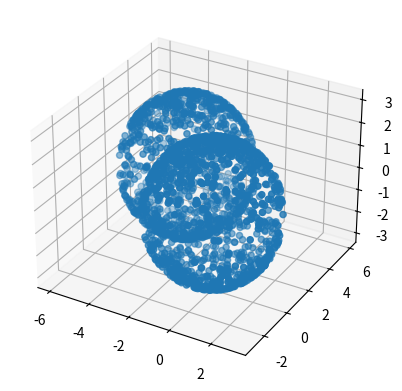

The matplotlib source for this figure:
import numpy as np
import random

# data simulation 
# two sphere

x=[]
y=[]
z=[]


# sphere part: radius=3
i=0
while i<1000:
    xnew=random.uniform(-3,3)
    ynew=random.uniform(-3,3)
    if xnew**2+ynew**2<9:
        znew=np.sqrt(9-xnew**2-ynew**2)*random.sample([-1,1],1)[0]
        x.append(xnew)
        y.append(ynew)
        z.append(znew)
        i=i+1


x1=[]
y1=[]
z1=[]

# sphere part: radius=3
i=0
while i<1000:
    xnew=random.uniform(-3,3)
    ynew=random.uniform(-3,3)
    if xnew**2+ynew**2<9:
        znew=np.sqrt(9-xnew**2-ynew**2)*random.sample([-1,1],1)[0]
        x.append(xnew-3)
        y.append(ynew+3)
        z.append(znew)
        i=i+1

x.extend(x1)
y.extend(y1)
z.extend(z1)


data=[]
for i in range(len(x)):
    data.append([x[i],y[i],z[i]])



if __name__ == '__main__':

    import matplotlib.pyplot as plt
    from mpl_toolkits.mplot3d import Axes3D

    ax = plt.subplot(111, projection='3d')
    ax.scatter(x,y,z)
    plt.show()
